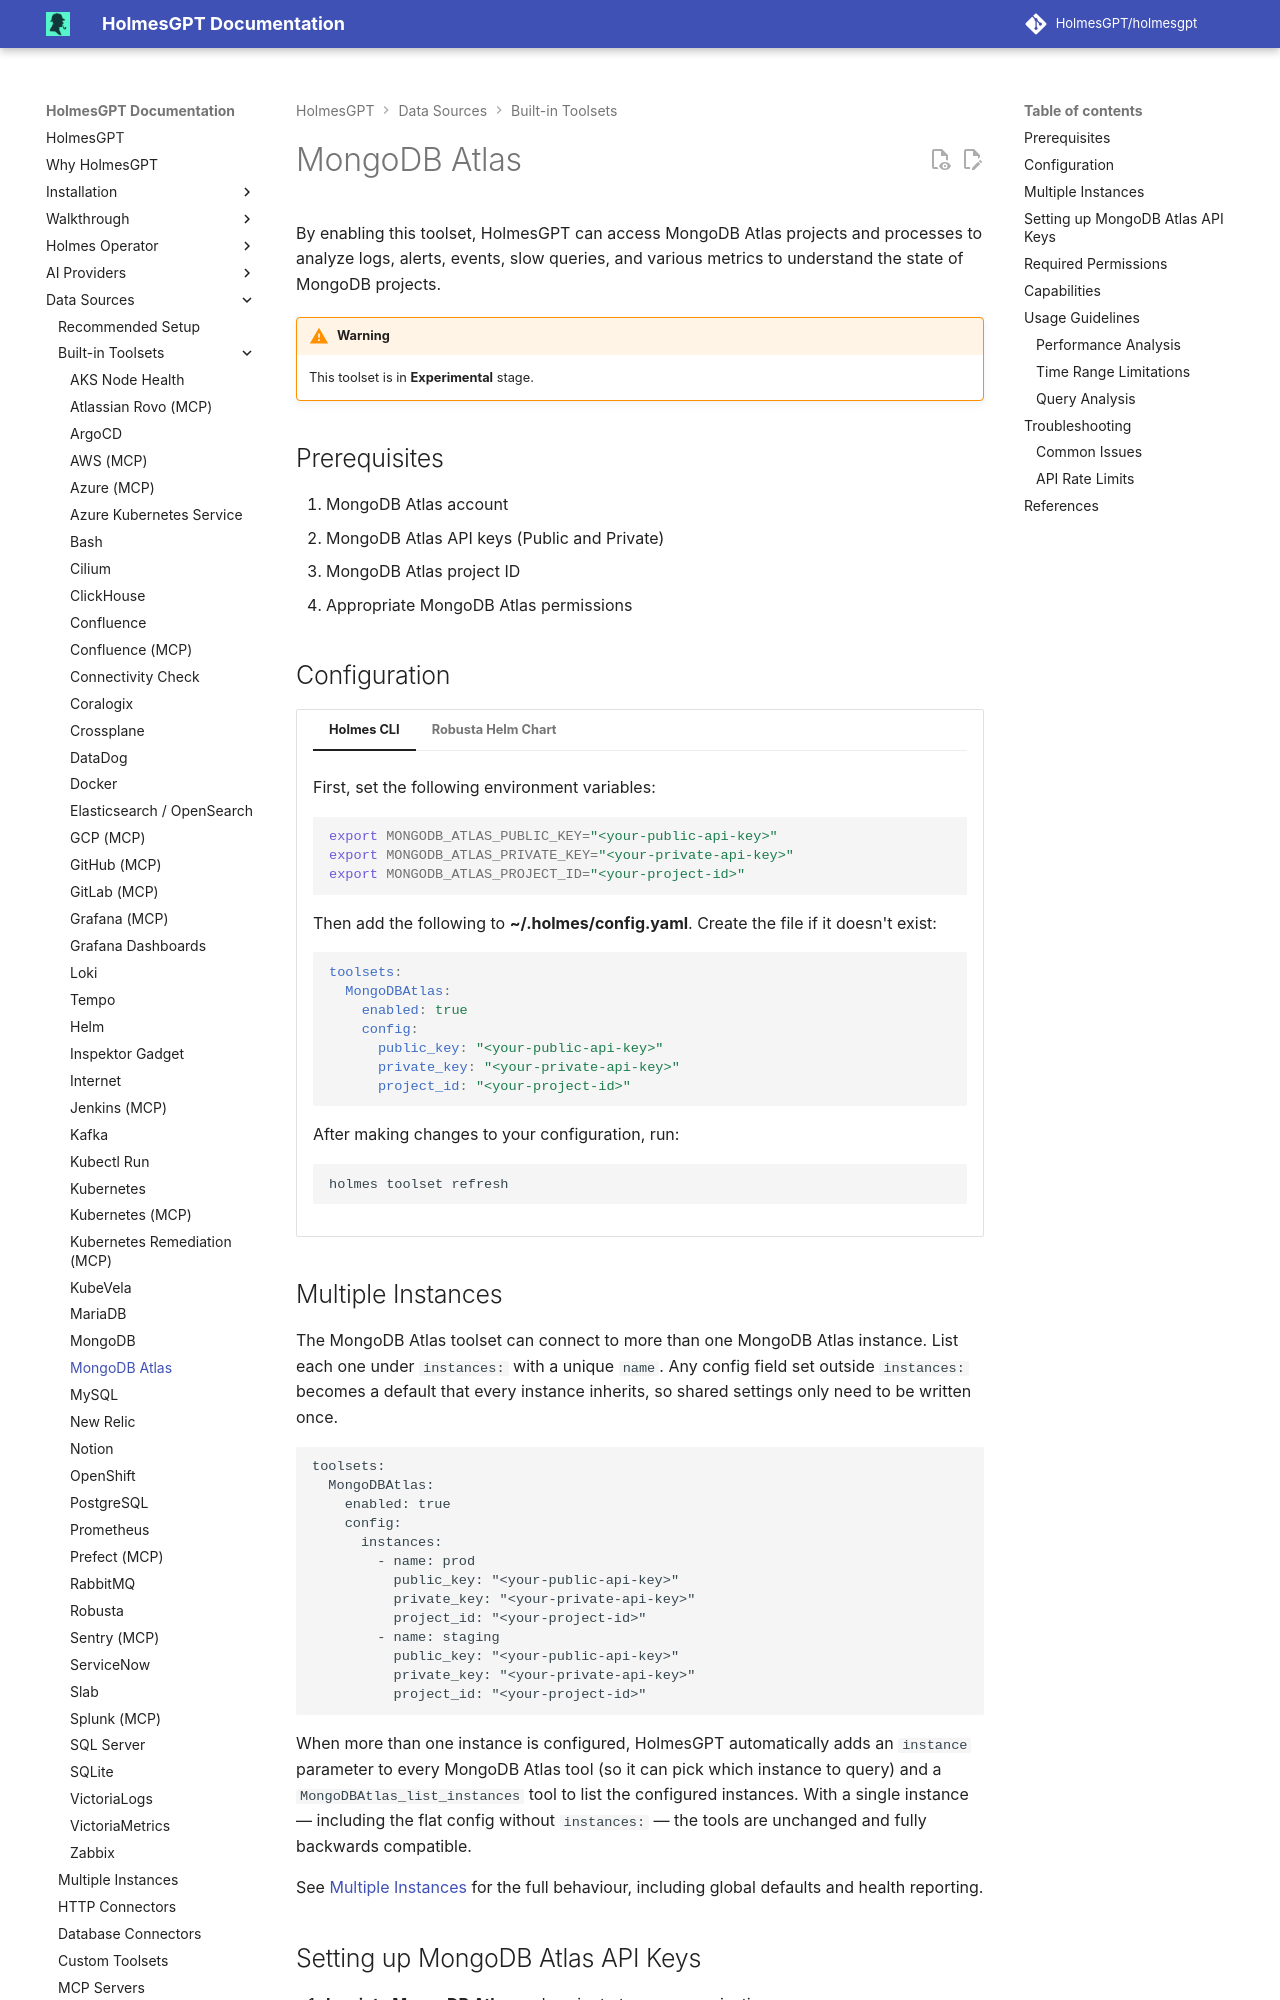

repository: mochengqian/TracePilot · page: dev/data-sources/builtin-toolsets/mongodb-atlas/index.html · generator: mkdocs

# MongoDB Atlas

By enabling this toolset, HolmesGPT can access MongoDB Atlas projects and processes to analyze logs, alerts, events, slow queries, and various metrics to understand the state of MongoDB projects.

!!! warning
    This toolset is in **Experimental** stage.

## Prerequisites

1. MongoDB Atlas account
2. MongoDB Atlas API keys (Public and Private)
3. MongoDB Atlas project ID
4. Appropriate MongoDB Atlas permissions

## Configuration

=== "Holmes CLI"

    First, set the following environment variables:

    ```bash
    export MONGODB_ATLAS_PUBLIC_KEY="<your-public-api-key>"
    export MONGODB_ATLAS_PRIVATE_KEY="<your-private-api-key>"
    export MONGODB_ATLAS_PROJECT_ID="<your-project-id>"
    ```

    Then add the following to **~/.holmes/config.yaml**. Create the file if it doesn't exist:

    ```yaml
    toolsets:
      MongoDBAtlas:
        enabled: true
        config:
          public_key: "<your-public-api-key>"
          private_key: "<your-private-api-key>"
          project_id: "<your-project-id>"
    ```

    --8<-- "snippets/toolset_refresh_warning.md"

=== "Robusta Helm Chart"

    ```yaml
    holmes:
      additionalEnvVars:
        - name: MONGODB_ATLAS_PUBLIC_KEY
          value: "<your-public-api-key>"
        - name: MONGODB_ATLAS_PRIVATE_KEY
          value: "<your-private-api-key>"
        - name: MONGODB_ATLAS_PROJECT_ID
          value: "<your-project-id>"
      toolsets:
        MongoDBAtlas:
          enabled: true
          config:
            public_key: "<your-public-api-key>"
            private_key: "<your-private-api-key>"
            project_id: "<your-project-id>"
    ```

## Multiple Instances

```multi-instance
toolset: MongoDBAtlas
name: MongoDB Atlas
config: |
  public_key: "<your-public-api-key>"
  private_key: "<your-private-api-key>"
  project_id: "<your-project-id>"
```
